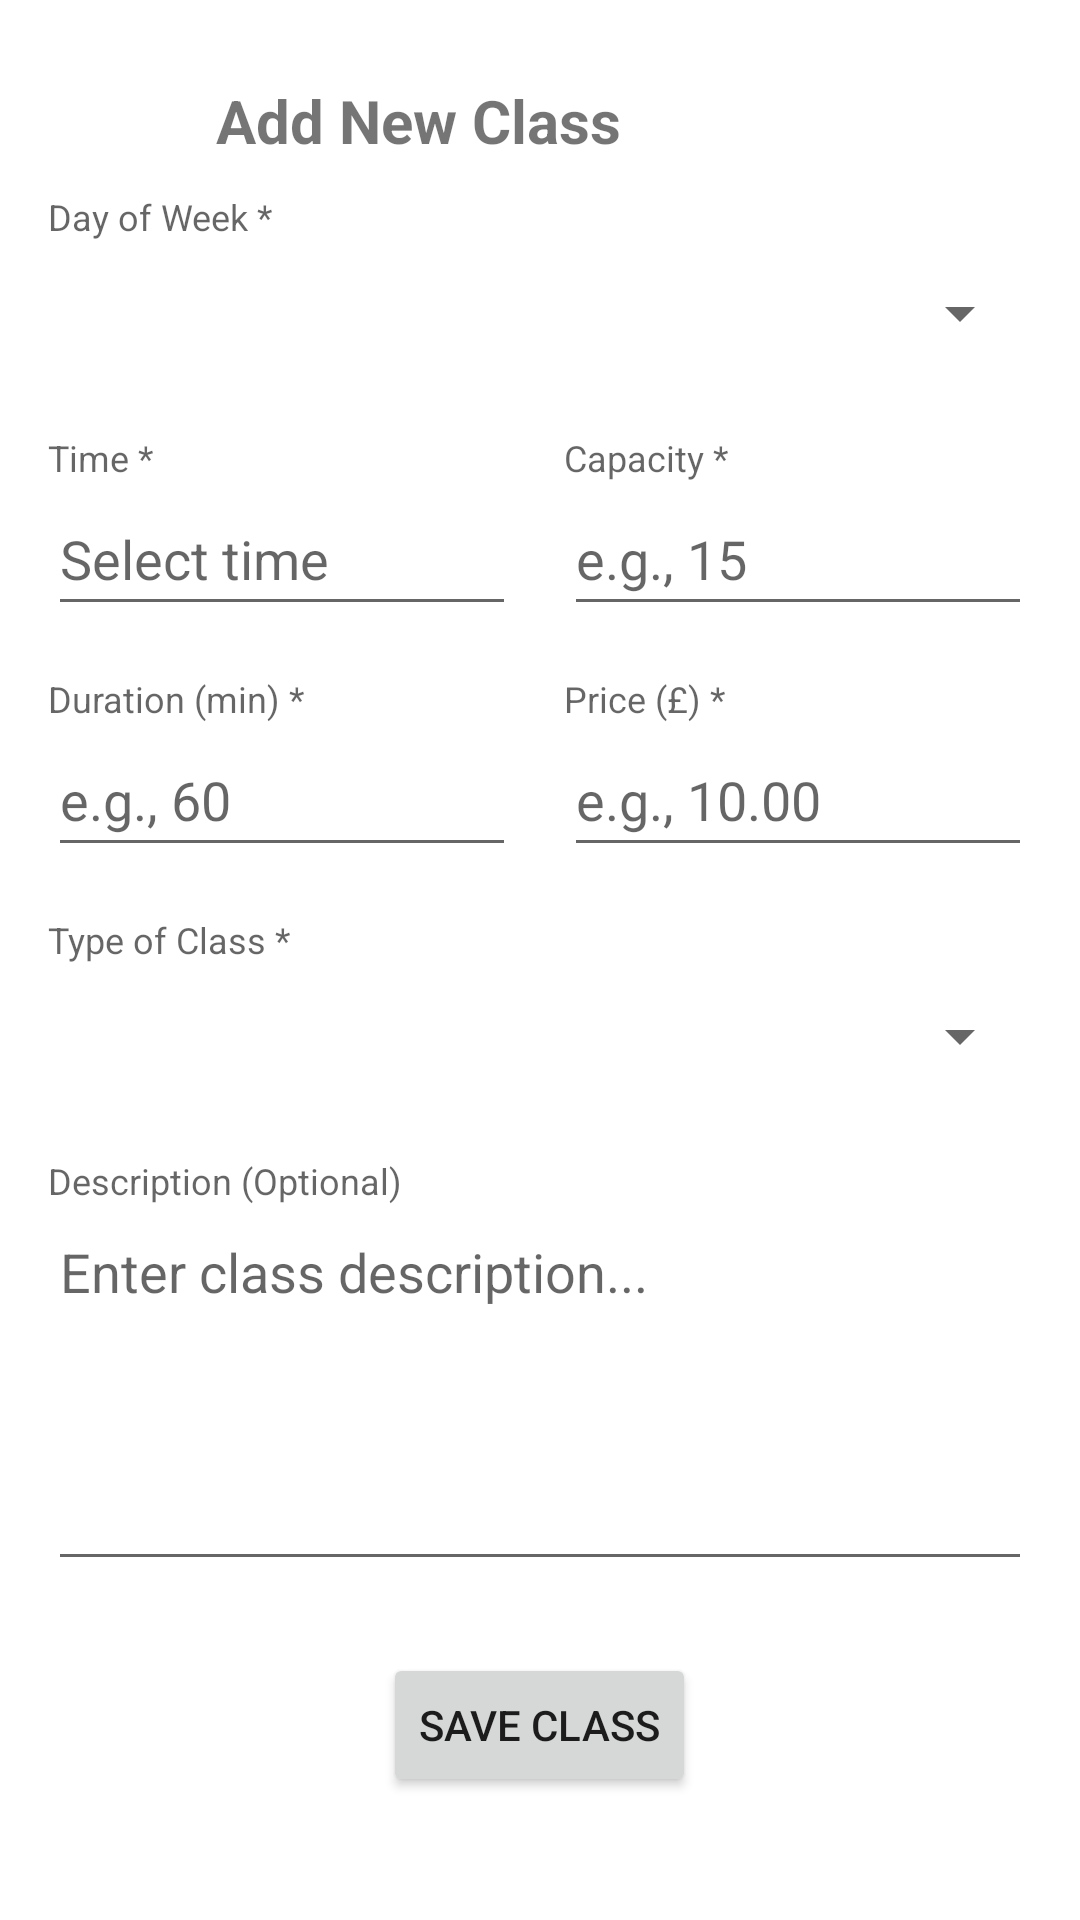

Layout XML and referenced resources for this Android screen:
<!-- AndroidManifest.xml: application theme Theme.YogaAppAdmin -->
<!-- res/layout/fragment_add_class.xml -->
<?xml version="1.0" encoding="utf-8"?>
<androidx.constraintlayout.widget.ConstraintLayout xmlns:android="http://schemas.android.com/apk/res/android"
    xmlns:app="http://schemas.android.com/apk/res-auto"
    android:layout_width="match_parent"
    android:layout_height="match_parent"
    xmlns:tools="http://schemas.android.com/tools"
    android:padding="16dp"
    tools:context=".fragment.AddClassFragment">

    
    <ImageButton
        android:id="@+id/buttonBack"
        android:layout_width="48dp"
        android:layout_height="48dp"
        android:src="@drawable/ic_arrow_back_black_24dp"
        android:background="?attr/selectableItemBackgroundBorderless"
        android:contentDescription="Back"
        app:tint="?android:attr/textColorPrimary"
        app:layout_constraintTop_toTopOf="parent"
        app:layout_constraintStart_toStartOf="parent"/>

    <TextView
        android:id="@+id/tvAddClassTitle"
        android:layout_width="0dp"
        android:layout_height="wrap_content"
        android:text="Add New Class"
        android:textSize="20sp"
        android:textStyle="bold"
        android:gravity="center_vertical"
        app:layout_constraintStart_toEndOf="@id/buttonBack"
        app:layout_constraintEnd_toEndOf="parent"
        app:layout_constraintTop_toTopOf="@id/buttonBack"
        app:layout_constraintBottom_toBottomOf="@id/buttonBack"
        android:layout_marginStart="8dp"/>

    
    <ScrollView
        android:layout_width="0dp"
        android:layout_height="0dp"
        app:layout_constraintTop_toBottomOf="@id/buttonBack"
        app:layout_constraintBottom_toBottomOf="parent"
        app:layout_constraintStart_toStartOf="parent"
        app:layout_constraintEnd_toEndOf="parent">

        <LinearLayout
            android:layout_width="match_parent"
            android:layout_height="wrap_content"
            android:orientation="vertical">

            
            <TextView
                style="@style/TextAppearance.AppCompat.Caption"
                android:layout_width="match_parent"
                android:layout_height="wrap_content"
                android:text="Day of Week *"
                android:labelFor="@+id/spinnerDayOfWeek"/>
            <Spinner
                android:id="@+id/spinnerDayOfWeek"
                android:layout_width="match_parent"
                android:layout_height="wrap_content"
                android:minHeight="48dp"
                android:layout_marginBottom="16dp"/>

            
            <LinearLayout
                android:layout_width="match_parent"
                android:layout_height="wrap_content"
                android:orientation="horizontal"
                android:weightSum="2"
                android:layout_marginBottom="16dp">

                
                <LinearLayout
                    android:layout_width="0dp"
                    android:layout_weight="1"
                    android:layout_height="wrap_content"
                    android:orientation="vertical">

                    <TextView
                        style="@style/TextAppearance.AppCompat.Caption"
                        android:layout_width="match_parent"
                        android:layout_height="wrap_content"
                        android:text="Time *"
                        android:labelFor="@+id/editTextTime"/>
                    <EditText
                        android:id="@+id/editTextTime"
                        android:layout_width="match_parent"
                        android:layout_height="wrap_content"
                        android:hint="Select time"
                        android:focusable="false"
                        android:clickable="true"
                        android:inputType="none"
                        android:minHeight="48dp"/>
                </LinearLayout>

                
                <LinearLayout
                    android:layout_width="0dp"
                    android:layout_weight="1"
                    android:layout_height="wrap_content"
                    android:orientation="vertical"
                    android:layout_marginStart="16dp">

                    <TextView
                        style="@style/TextAppearance.AppCompat.Caption"
                        android:layout_width="match_parent"
                        android:layout_height="wrap_content"
                        android:text="Capacity *"
                        android:labelFor="@+id/editTextCapacity"/>
                    <EditText
                        android:id="@+id/editTextCapacity"
                        android:layout_width="match_parent"
                        android:layout_height="wrap_content"
                        android:hint="e.g., 15"
                        android:inputType="number"
                        android:minHeight="48dp"/>
                </LinearLayout>
            </LinearLayout>


            
            <LinearLayout
                android:layout_width="match_parent"
                android:layout_height="wrap_content"
                android:orientation="horizontal"
                android:weightSum="2"
                android:layout_marginBottom="16dp">

                
                <LinearLayout
                    android:layout_width="0dp"
                    android:layout_weight="1"
                    android:layout_height="wrap_content"
                    android:orientation="vertical">

                    <TextView
                        style="@style/TextAppearance.AppCompat.Caption"
                        android:layout_width="match_parent"
                        android:layout_height="wrap_content"
                        android:text="Duration (min) *"
                        android:labelFor="@+id/editTextDuration"/>

                    <EditText
                        android:id="@+id/editTextDuration"
                        android:layout_width="match_parent"
                        android:layout_height="wrap_content"
                        android:hint="e.g., 60"
                        android:inputType="number"
                        android:minHeight="48dp"/>
                </LinearLayout>

                
                <LinearLayout
                    android:layout_width="0dp"
                    android:layout_weight="1"
                    android:layout_height="wrap_content"
                    android:orientation="vertical"
                    android:layout_marginStart="16dp">

                    <TextView
                        style="@style/TextAppearance.AppCompat.Caption"
                        android:layout_width="match_parent"
                        android:layout_height="wrap_content"
                        android:text="Price (£) *"
                        android:labelFor="@+id/editTextPrice"/>

                    <EditText
                        android:id="@+id/editTextPrice"
                        android:layout_width="match_parent"
                        android:layout_height="wrap_content"
                        android:hint="e.g., 10.00"
                        android:inputType="numberDecimal"
                        android:minHeight="48dp"/>
                </LinearLayout>
            </LinearLayout>

            
            <TextView
                style="@style/TextAppearance.AppCompat.Caption"
                android:layout_width="match_parent"
                android:layout_height="wrap_content"
                android:text="Type of Class *"
                android:labelFor="@+id/spinnerClassType"/>
            <Spinner
                android:id="@+id/spinnerClassType"
                android:layout_width="match_parent"
                android:layout_height="wrap_content"
                android:minHeight="48dp"
                android:layout_marginBottom="16dp"/>

            
            <TextView
                style="@style/TextAppearance.AppCompat.Caption"
                android:layout_width="match_parent"
                android:layout_height="wrap_content"
                android:text="Description (Optional)"
                android:labelFor="@+id/editTextDescription"/>
            <EditText
                android:id="@+id/editTextDescription"
                android:layout_width="match_parent"
                android:layout_height="wrap_content"
                android:layout_marginBottom="24dp"
                android:hint="Enter class description..."
                android:inputType="textMultiLine|textCapSentences"
                android:gravity="top"
                android:minLines="5"
                android:scrollbars="vertical"/>

            
            <Button
                android:id="@+id/buttonSaveCourse"
                android:layout_width="wrap_content"
                android:layout_height="wrap_content"
                android:text="Save Class"
                android:layout_gravity="center_horizontal"/>
        </LinearLayout>
    </ScrollView>
</androidx.constraintlayout.widget.ConstraintLayout>
<!-- resources referenced by this layout -->
<resources>
  <style name="Theme.YogaAppAdmin" parent="Theme.MaterialComponents.DayNight.NoActionBar">
          
          <item name="colorPrimary">@color/purple_500</item>
          <item name="colorPrimaryVariant">@color/purple_700</item>
          <item name="colorOnPrimary">@color/white</item>
          
          <item name="colorSecondary">@color/teal_200</item>
          <item name="colorSecondaryVariant">@color/teal_700</item>
          <item name="colorOnSecondary">@color/black</item>
          
          <item name="android:statusBarColor">?attr/colorPrimaryVariant</item>
          
          <item name="android:windowTranslucentStatus">true</item>
          <item name="android:actionBarSize">0dp</item>
      </style>
  <color name="purple_500">#FF6200EE</color>
  <color name="purple_700">#FF3700B3</color>
  <color name="white">#FFFFFFFF</color>
  <color name="teal_200">#FF03DAC5</color>
  <color name="teal_700">#FF018786</color>
  <color name="black">#FF000000</color>
</resources>
